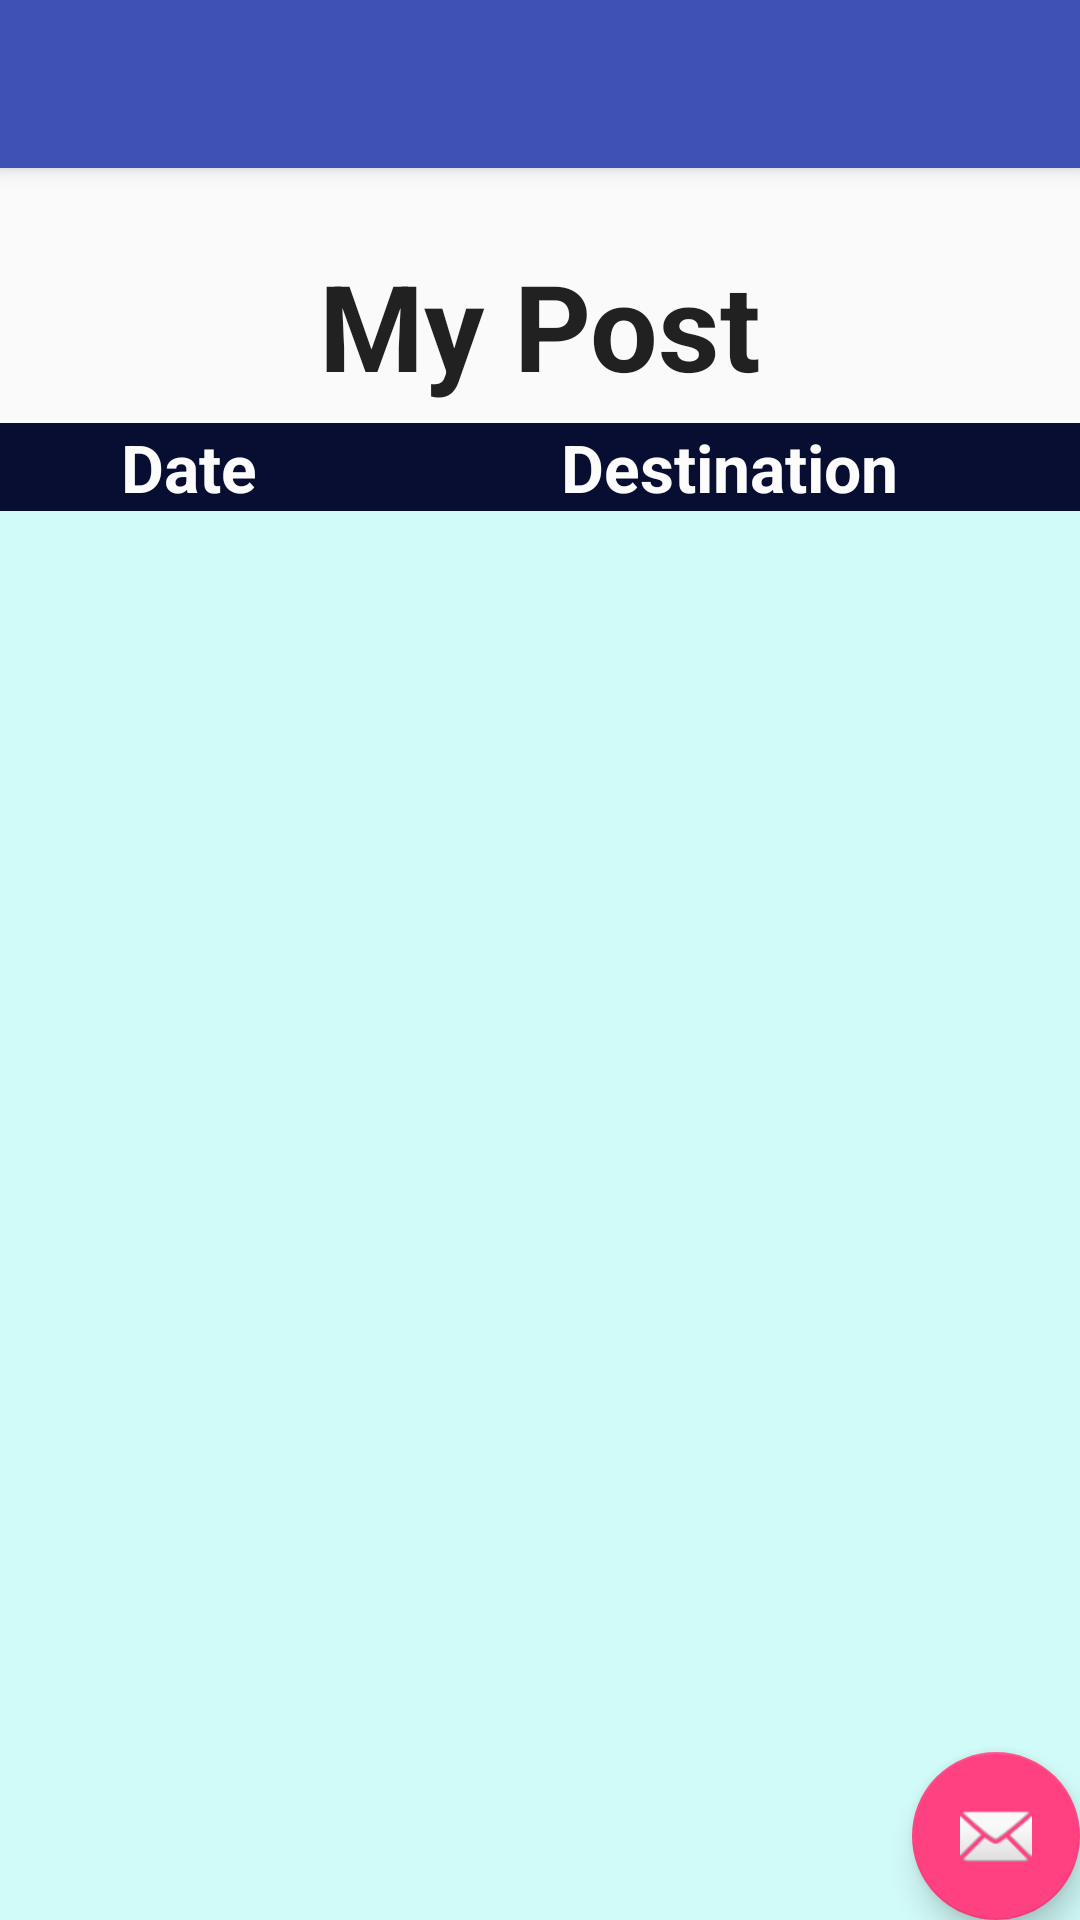

Layout XML and referenced resources for this Android screen:
<!-- AndroidManifest.xml: activity theme AppTheme.NoActionBar -->
<!-- res/layout/activity_view_self_post.xml -->
<?xml version="1.0" encoding="utf-8"?>
<android.support.design.widget.CoordinatorLayout xmlns:android="http://schemas.android.com/apk/res/android"
    xmlns:app="http://schemas.android.com/apk/res-auto"
    xmlns:tools="http://schemas.android.com/tools"
    android:layout_width="match_parent"
    android:layout_height="match_parent"
    android:fitsSystemWindows="true"
    tools:context="com.example.shuangliang.safetrip.ViewSelfPostActivity">

    <android.support.design.widget.AppBarLayout
        android:layout_width="match_parent"
        android:layout_height="wrap_content"
        android:theme="@style/AppTheme.AppBarOverlay">

        <android.support.v7.widget.Toolbar
            android:id="@+id/toolbar"
            android:layout_width="match_parent"
            android:layout_height="?attr/actionBarSize"
            android:background="?attr/colorPrimary"
            app:popupTheme="@style/AppTheme.PopupOverlay" />

    </android.support.design.widget.AppBarLayout>

    <include layout="@layout/content_view_self_post" />

    <android.support.design.widget.FloatingActionButton
        android:id="@+id/fab"
        android:layout_width="wrap_content"
        android:layout_height="wrap_content"
        android:layout_gravity="bottom|end"
        android:layout_margin="@dimen/fab_margin"
        android:src="@android:drawable/ic_dialog_email" />

</android.support.design.widget.CoordinatorLayout>
<!-- res/layout/content_view_self_post.xml (included above) -->
<?xml version="1.0" encoding="utf-8"?>
<LinearLayout xmlns:android="http://schemas.android.com/apk/res/android"
    xmlns:app="http://schemas.android.com/apk/res-auto"
    xmlns:tools="http://schemas.android.com/tools"
    android:layout_width="match_parent"
    android:layout_height="match_parent"
    android:orientation="vertical"
    app:layout_behavior="@string/appbar_scrolling_view_behavior"
    tools:context="com.example.shuangliang.safetrip.ViewSelfPostActivity"
    tools:showIn="@layout/activity_view_self_post">

    <LinearLayout
        android:layout_width="wrap_content"
        android:layout_height="65dp"
        android:layout_gravity="center_horizontal"
        android:layout_marginTop="20dp">

        <TextView
            android:layout_width="260dp"
            android:layout_height="65dp"
            android:textAppearance="?android:attr/textAppearanceLarge"
            android:text="@string/Self_Post_MyPostLabel"
            android:id="@+id/ViewSelfPost_MyPost"
            android:layout_gravity="center_horizontal"
            android:layout_marginTop="50dp"
            android:gravity="center"
            android:textSize="40sp"
            android:textStyle="bold" />
    </LinearLayout>



    <LinearLayout
        android:layout_width="match_parent"
        android:layout_height="wrap_content"
        android:weightSum="1"
        android:background="#080e31">

        <TextView
            android:id="@+id/ViewSelfPost_Date"
            android:layout_width="wrap_content"
            android:layout_height="match_parent"
            android:layout_weight="0.4"
            android:gravity="center"
            android:text="@string/Self_Post_Date"
            android:textAppearance="?android:attr/textAppearanceLarge"
            android:textColor="#fdfcfc"
            android:textStyle="bold" />

        <TextView
            android:id="@+id/ViewSelfPost_Destination"
            android:layout_width="wrap_content"
            android:layout_height="match_parent"
            android:layout_weight="0.6"
            android:gravity="center"
            android:text="@string/Self_Post_Destination"
            android:textAppearance="?android:attr/textAppearanceLarge"
            android:textColor="#fdfcfc"
            android:textStyle="bold" />

    </LinearLayout>


    <ListView
        android:id="@+id/ViewSelfPost_SelfPostList"
        android:layout_width="fill_parent"
        android:layout_height="fill_parent"
        android:background="#d1fbf8"></ListView>

</LinearLayout>
<!-- resources referenced by this layout -->
<resources>
  <string name="Self_Post_Date"> Date</string>
  <string name="Self_Post_Destination"> Destination</string>
  <string name="Self_Post_MyPostLabel"> My Post</string>
  <style name="AppTheme.AppBarOverlay" parent="ThemeOverlay.AppCompat.Dark.ActionBar" />
  <style name="AppTheme.PopupOverlay" parent="ThemeOverlay.AppCompat.Light" />
  <style name="AppTheme.NoActionBar">
          <item name="windowActionBar">false</item>
          <item name="windowNoTitle">true</item>
      </style>
</resources>
